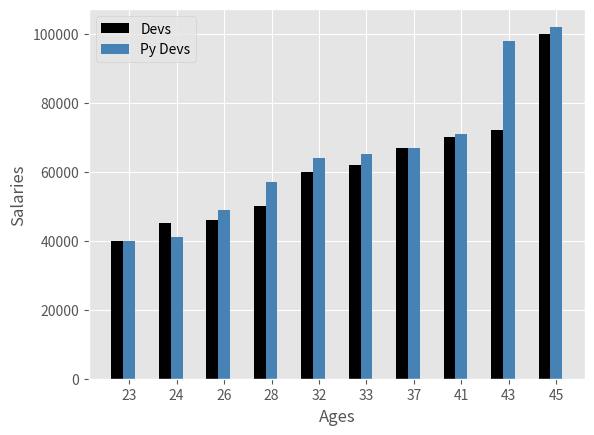

The script that saved this image:
# Simple bar chart plot by Psalm Webb

# Import the necessary modules
import numpy as np
import matplotlib.pyplot as plt

# Getting the list of ages
ages = [23,24,26,28,32,33,37,41,43,45]

# Getting the indexes of the ages
indexes = np.arange(len(ages))

# Setting a fixed bar width
width = 0.25


# List of salaries for all developers
dev_y  = [40000,45000,46000,50000,60000,62000,67000,70000,72000,100000]

#List of salaries for python developers

dev_py = [40000,41000,49000,57000,64000,65000,67000,71000,98000,102000]

# For styling the bar chart, Use "plot.style.available" to see available styles...
plt.style.use("ggplot")  

# Setting the y-label for the bar chart
plt.xlabel("Ages")
# Setting the x-label for the chart
plt.ylabel("Salaries")

# Then we plot the ages to their respective salaries
plt.bar(indexes - width,dev_y,label="Devs",color="k",width=width)
plt.bar(indexes,dev_py,label="Py Devs",color="steelblue",width=width)

# We replace the indexes with the ages
plt.xticks(ticks=indexes,labels=ages)

# We need a detailed chart
plt.legend()

# We show the plot
plt.show()
